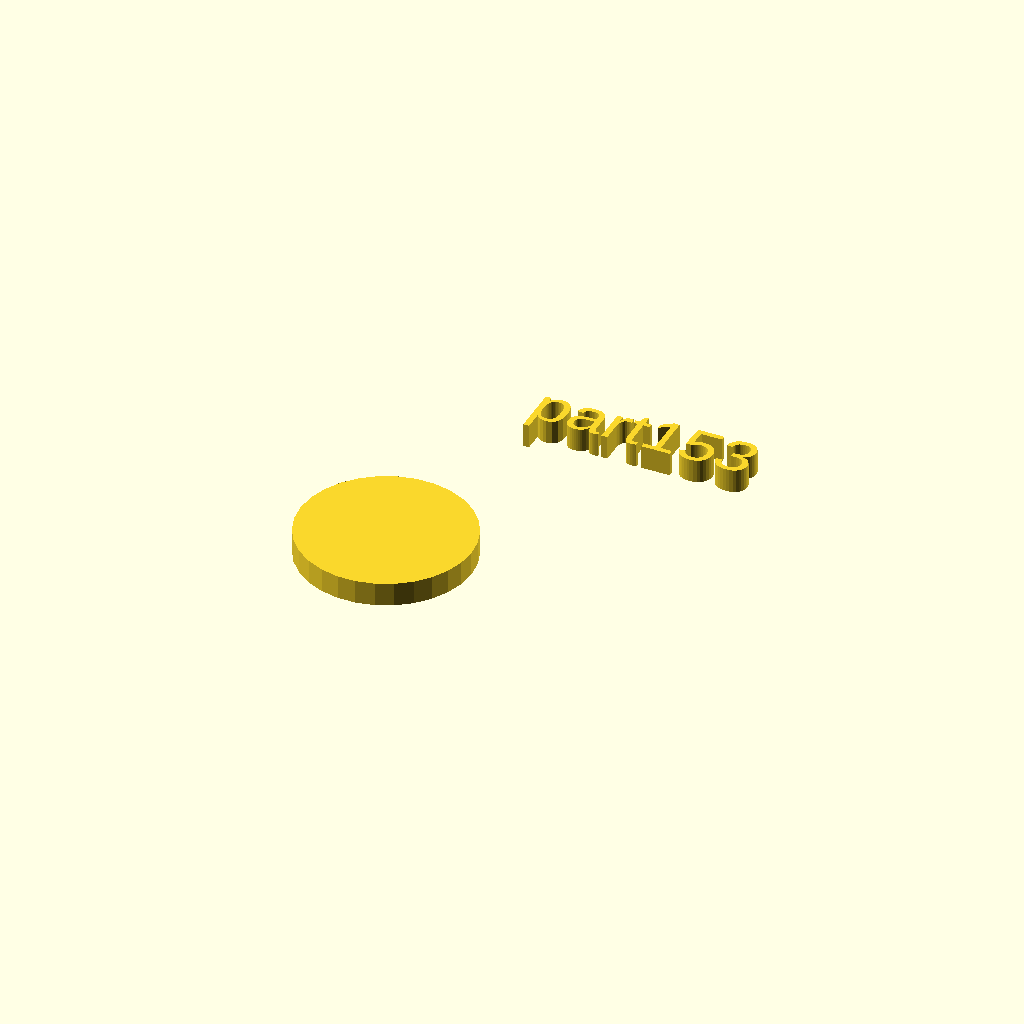
Cell 1: rendered with the file's own defaults.
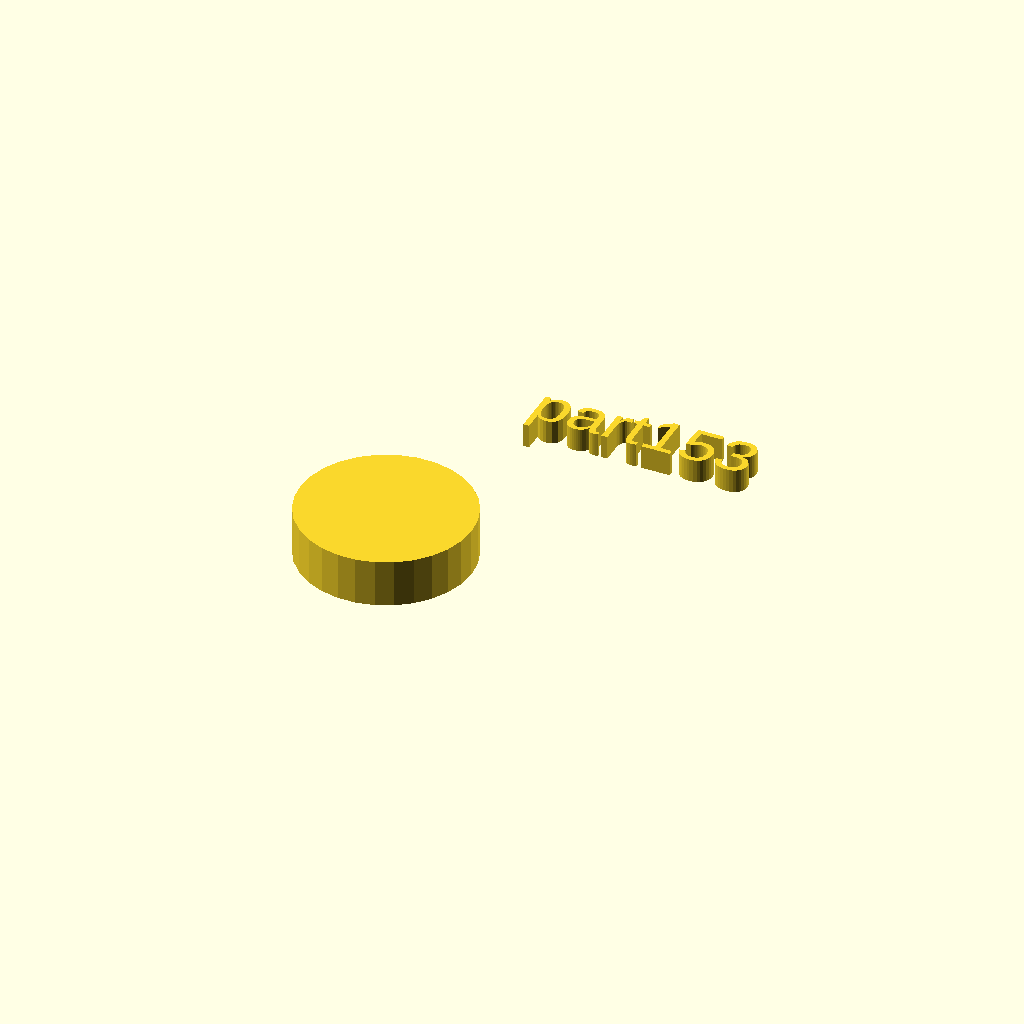
Cell 2: h = 10 (everything else at default).
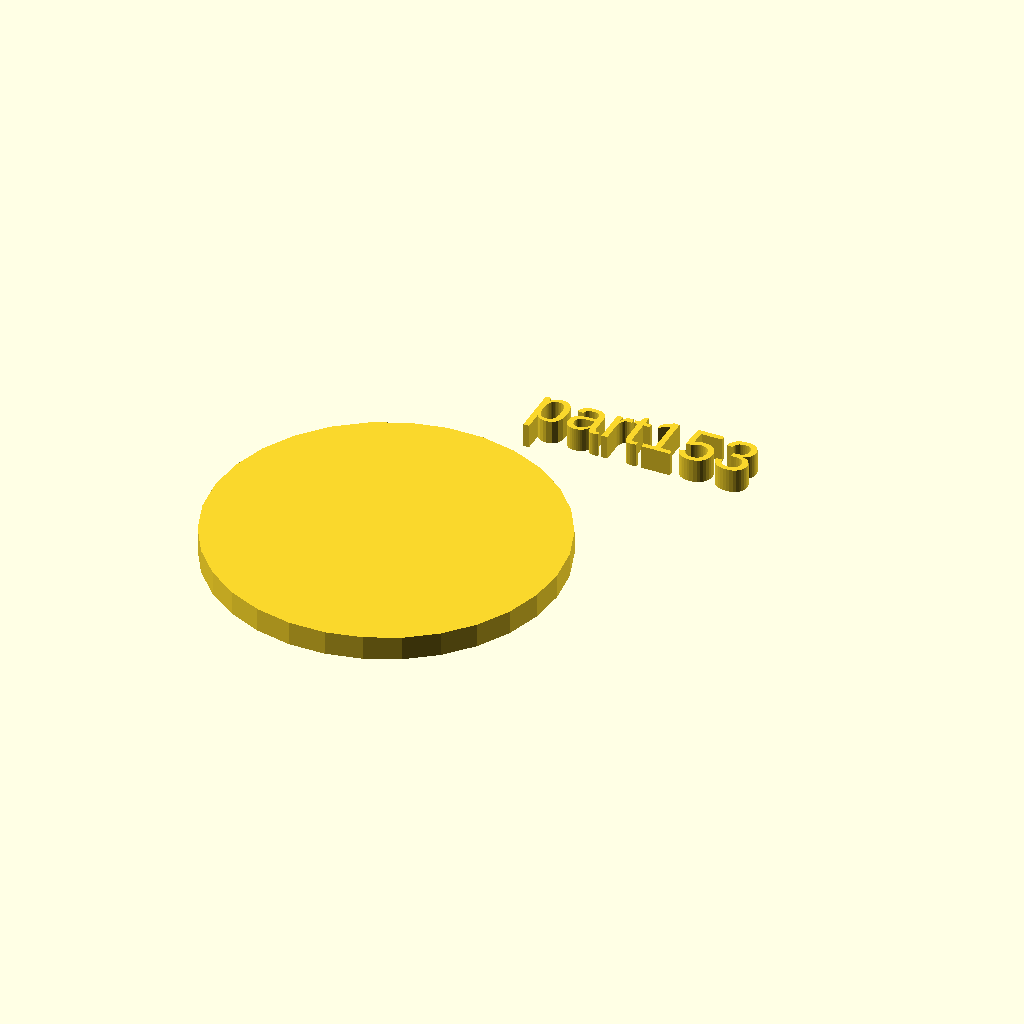
Cell 3: r1 = 36 (everything else at default).
One fixed orthographic camera (rotation 55°, 0°, 25°; colour scheme Cornfield) for every cell.
OpenSCAD source file docs/assets/local_scad/001/053.scad:
//[CUSTOMIZATION]
// Height
h=5;
// Radius
r1=18;
// Message
txt="part153";
module __END_CUSTOMIZATIONS () { }
cylinder(h,r1,r1);
translate([20,20,20]) { linear_extrude(5) text(txt, font="Liberation Sans"); }
Customizer parameters (derived from the source; name, type, default, range or options):
h: number, default 5
r1: number, default 18
txt: string, default "part153"
